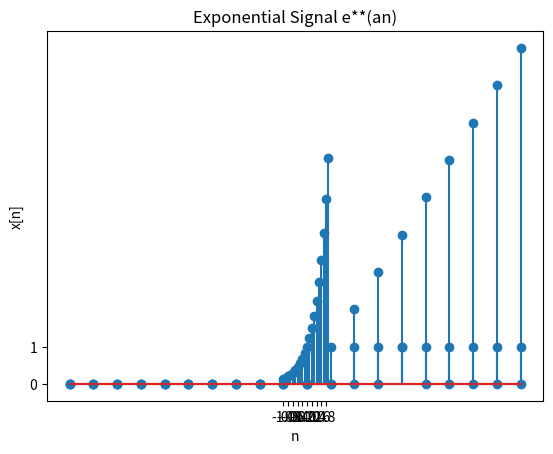

Source code (Python):

# importar libreriras
import numpy as np
import matplotlib.pyplot as plt
# generar funcion escalon u[n-a]
def unit_step(a, n): #definimos una funcion cuyos parametros son a y n
    unit =[] #genera una lista vacia
    for sample in n: #el sample, que es ? una variable ? empieza en cero?
        if sample<a:
            unit.append(0) #si es menor a "a" pone ceros
        else:
            unit.append(1) #si es mayor o igual a "a" pone unos
    return(unit) # devuelve el valor de la lista
# graficar u[n-a]
a = 2 # Enter retraso / adelanto
UL = 10 #rango superior
LL = -10 #rango inferior
n = np.arange(LL, UL, 1)
unit = unit_step(a, n)
plt.stem(n, unit)
plt.xlabel('n')
plt.xticks(np.arange(LL, UL, 1))
plt.yticks([0, 1])
plt.ylabel('u[n]')
plt.title('Unit step u[n-a]')
plt.savefig('UnitStep.png')
# Funcion delta d(a)
def unit_impulse(a, n): #genero una funcion que depende de los parametros a y n
    delta =[]
    for sample in n:
        if sample == a: # solo si es igual a "a" pone un uno
            delta.append(1)
        else:
            delta.append(0)
             
    return delta #devuelve el valor de la funcion
a = 4 # Enter delay or advance
UL = 10
LL = -10
n = np.arange(LL, UL, 1)
d = unit_impulse(a, n)
plt.stem(n, d)
plt.xlabel('n')
plt.xticks(np.arange(LL, UL, 1))
plt.yticks([0, 1])
plt.ylabel('d[n]')
plt.title('Unit Impulse d[4]')
plt.savefig("UnitImpulse.png")
# Function to generate unit ramp signal r(n)
# r(n)= n for n>= 0, r(n)= 0 otherwise
def unit_ramp(n):
    ramp =[]
    for sample in n:
        if sample<0:
            ramp.append(0)
        else:
            ramp.append(sample)
    return ramp
 
UL = 10
LL = -10
n = np.arange(LL, UL, 1)
r = unit_ramp(n)
plt.stem(n, r)
plt.xlabel('n')
plt.xticks(np.arange(LL, UL, 1))
plt.yticks([0, UL, 1])
plt.ylabel('r[n]')
plt.title('Unit Ramp r[n]')
plt.savefig("UnitRamp.png")
 
# Function to generate exponential signals e**(at)
def exponential(a, n):
    expo =[]
    for sample in n:
        expo.append(np.exp(a * sample))
    return (expo)
        
a = 2
UL = 1
LL = -1
n = np.arange(LL, UL, 0.1)
x = exponential(a, n)
plt.stem(n, x)
plt.xlabel('n')
plt.xticks(np.arange(LL, UL, 0.2))
# plt.yticks([0, UL, 1])
plt.ylabel('x[n]')
plt.title('Exponential Signal e**(an)')
plt.savefig("Exponential.png")